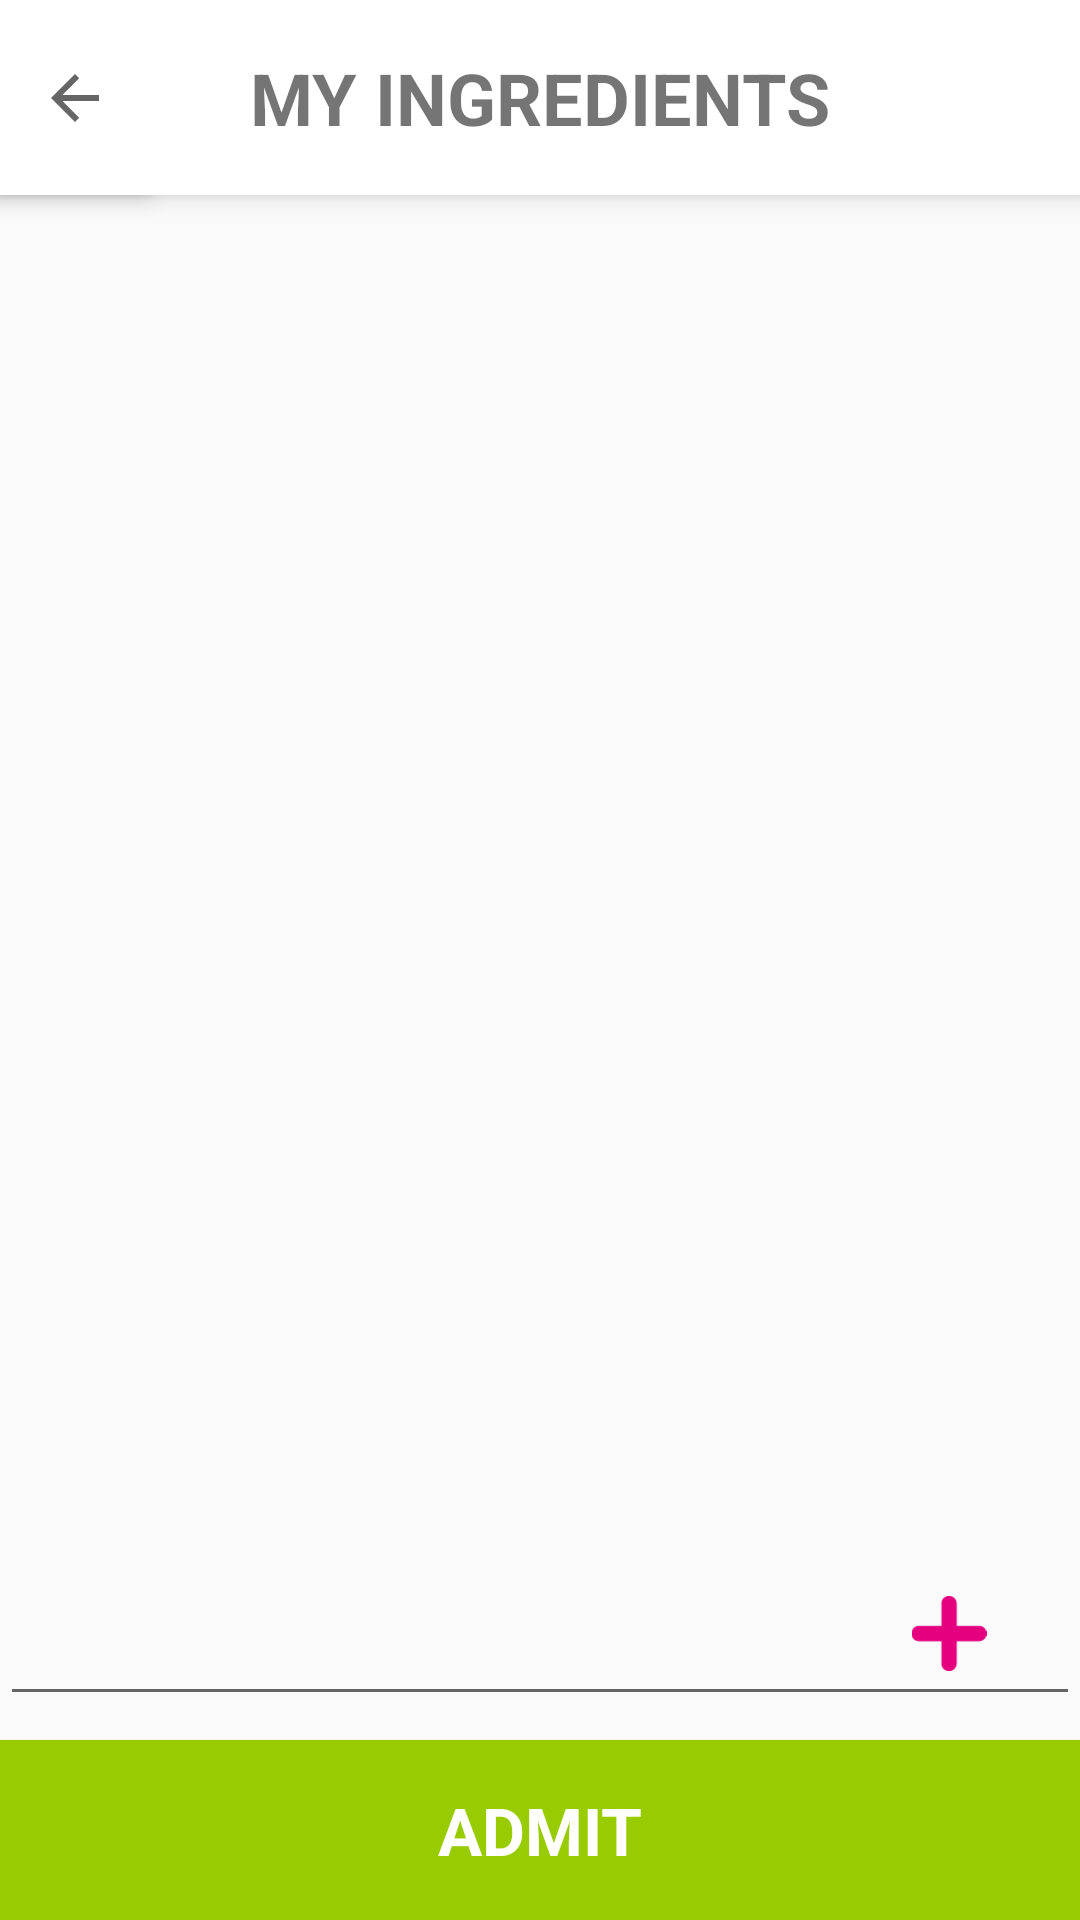

Produce the Android XML layout that renders to this screen, including the resource entries it uses.
<!-- AndroidManifest.xml: application theme AppTheme -->
<!-- res/layout/activity_ingredient_setting.xml -->
<?xml version="1.0" encoding="utf-8"?>

<android.support.constraint.ConstraintLayout xmlns:android="http://schemas.android.com/apk/res/android"
    xmlns:app="http://schemas.android.com/apk/res-auto"
    xmlns:tools="http://schemas.android.com/tools"
    android:layout_width="match_parent"
    android:layout_height="match_parent"
    tools:context="com.example.wjjin.refriesh.IngredientSetting">
    <ImageView
        android:id="@+id/imageView"
        android:layout_width="0dp"
        android:layout_height="65dp"
        android:background="#FFFFFF"
        android:elevation="5dp"
        app:layout_constraintBottom_toBottomOf="parent"
        app:layout_constraintHorizontal_bias="0.0"
        app:layout_constraintLeft_toLeftOf="parent"
        app:layout_constraintRight_toRightOf="parent"
        app:layout_constraintTop_toTopOf="parent"
        app:layout_constraintVertical_bias="0.0"
        app:srcCompat="@android:color/background_light" />

    <ImageButton
        android:id="@+id/imageButton"
        android:layout_width="50dp"
        android:layout_height="0dp"
        android:background="#FFFFFF"
        android:elevation="5dp"
        android:onClick="onClick01"
        app:layout_constraintBottom_toBottomOf="@+id/imageView"
        app:layout_constraintLeft_toLeftOf="@+id/imageView"
        app:layout_constraintTop_toTopOf="parent"
        app:srcCompat="?attr/actionModeCloseDrawable"
        app:layout_constraintVertical_bias="1.0" />

    <TextView
        android:id="@+id/textView15"
        android:layout_width="wrap_content"
        android:layout_height="wrap_content"
        android:elevation="5dp"
        android:text="MY INGREDIENTS"
        android:textStyle="bold"
        android:textSize="24sp"
        app:layout_constraintLeft_toLeftOf="@+id/imageView"
        app:layout_constraintRight_toRightOf="@+id/imageView"
        app:layout_constraintTop_toTopOf="@+id/imageView"
        app:layout_constraintBottom_toBottomOf="@+id/imageView" />

    <ImageButton
        android:id="@+id/imageButton4"
        android:layout_width="0dp"
        android:layout_height="60dp"
        android:background="#FFFFFF"
        android:elevation="1dp"
        android:onClick="onClick02"
        app:layout_constraintBottom_toBottomOf="parent"
        app:layout_constraintLeft_toLeftOf="parent"
        app:layout_constraintRight_toRightOf="parent"
        app:layout_constraintTop_toBottomOf="@+id/imageView"
        app:layout_constraintVertical_bias="1.0"
        app:srcCompat="@android:color/holo_green_light" />

    <TextView
        android:id="@+id/textView6"
        android:layout_width="wrap_content"
        android:layout_height="wrap_content"
        android:text="ADMIT"
        android:textSize="22sp"
        android:textStyle="bold"
        app:layout_constraintBottom_toBottomOf="@+id/imageButton4"
        android:layout_marginBottom="8dp"
        android:textColor ="#FFFFFF"
        android:elevation="1dp"
        app:layout_constraintTop_toTopOf="@+id/imageButton4"
        android:layout_marginTop="8dp"
        android:layout_marginRight="8dp"
        app:layout_constraintRight_toRightOf="@+id/imageButton4"
        android:layout_marginLeft="8dp"
        app:layout_constraintLeft_toLeftOf="parent"
        android:layout_marginStart="8dp"
        android:layout_marginEnd="8dp" />

    <ScrollView

        android:id="@+id/scrollview"
        android:layout_width="0dp"
        android:layout_height="0dp"
        android:layout_marginTop="5dp"
        android:fillViewport="true"
        app:layout_constraintHorizontal_bias="0.0"
        app:layout_constraintLeft_toLeftOf="parent"
        app:layout_constraintRight_toRightOf="parent"
        app:layout_constraintBottom_toTopOf="@+id/editText"
        app:layout_constraintTop_toBottomOf="@+id/imageView">
        <ListView
            android:id="@+id/listview1"
            android:layout_width="match_parent"
            android:layout_height="wrap_content"
            tools:layout_editor_absoluteY="0dp"
            tools:layout_editor_absoluteX="0dp" />

    </ScrollView>



    <EditText
        android:id="@+id/editText"
        android:layout_width="0dp"
        android:layout_height="60dp"
        android:layout_marginBottom="8dp"
        android:ems="10"
        android:inputType="textPersonName"
        app:layout_constraintBottom_toTopOf="@+id/imageButton4"
        app:layout_constraintHorizontal_bias="0.0"
        app:layout_constraintLeft_toLeftOf="parent"
        app:layout_constraintRight_toRightOf="parent"
        app:layout_constraintTop_toBottomOf="@+id/scrollview" />


    <ImageButton
        android:id="@+id/button8"
        android:layout_width="50dp"
        android:layout_height="25dp"
        android:layout_marginTop="20dp"
        android:background="#00ff0000"
        android:onClick="onClick02"
        android:scaleType="fitCenter"
        android:textSize="12sp"
        app:layout_constraintEnd_toEndOf="@+id/editText"
        app:layout_constraintHorizontal_bias="0.94"
        app:layout_constraintStart_toStartOf="parent"
        app:layout_constraintTop_toTopOf="@id/editText"
        app:srcCompat="@drawable/add" />




</android.support.constraint.ConstraintLayout>
<!-- resources referenced by this layout -->
<resources>
  <!-- drawable add: png bitmap (drawable, 690 bytes) -->
  <style name="AppTheme" parent="Theme.AppCompat.Light.DarkActionBar">
          
          <item name="colorPrimary">@color/colorPrimary</item>
          <item name="colorPrimaryDark">@color/colorPrimaryDark</item>
          <item name="colorAccent">@color/colorAccent</item>
          
          <item name="windowActionBar">false</item>
          <item name="windowNoTitle">true</item>
      </style>
  <color name="colorPrimary">#3F51B5</color>
  <color name="colorPrimaryDark">#303F9F</color>
  <color name="colorAccent">#ef0055</color>
</resources>
